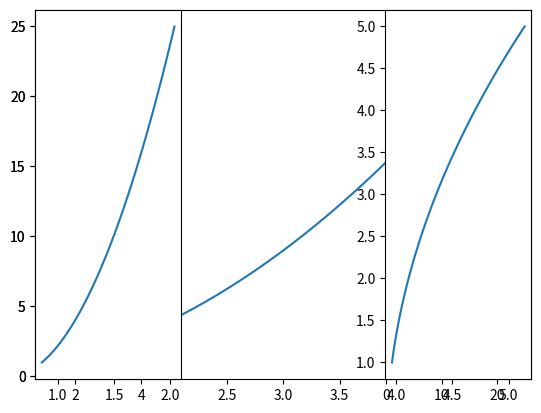
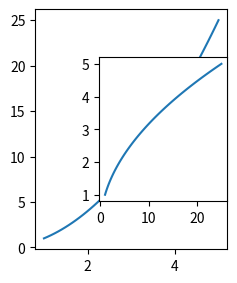
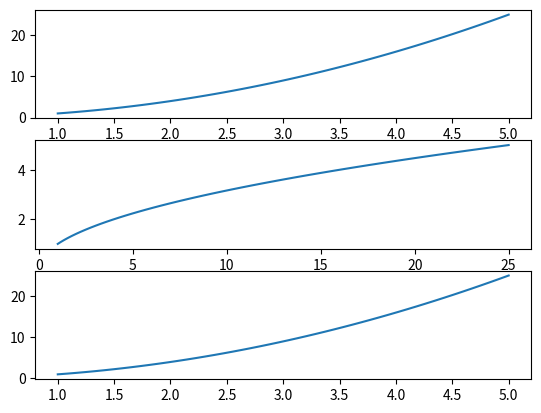
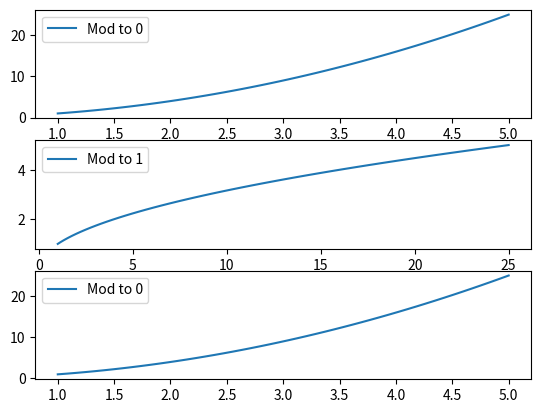

Write Python code to recreate these figures, in order.
import numpy as np
import matplotlib.pyplot as mtp
import time
#Function_Method
x = np.linspace(1,5)
y = x**2
mtp.plot(x,y,label = 'Plotted') #A graph is plotted
mtp.subplot(1,3,1) #Subplot 1
mtp.plot(x,y)
mtp.subplot(1,3,3) #Subplot 2
mtp.plot(y,x)

mtp.show()

#OOP Method
fig = mtp.figure()
ax = fig.add_axes([0.1,0.1,0.3,0.5]) #Creating a plot inside the graph
ax2 = fig.add_axes([0.2,0.2,0.2,0.3]) #Creating a plot inside the graph
ax.plot(x,y) #Plotting the first created graph
ax2.plot(y,x) #Plotting the second created graph
fig.show()
time.sleep(2)
fig,ax = mtp.subplots(nrows=3,ncols=1) #Creating sub plotsd in the already created graph
for i in range(0,3): #Plotting the pub plots
    if i%2 == 0:
        ax[i].plot(x,y)
    else:
        ax[i].plot(y,x)
fig.show()
time.sleep(2)
#Figure size, aspect ratio and DPI
fig,ax2 = mtp.subplots(nrows=3,ncols=1)
for i in range(0,3):
    if i%2 == 0:
        ax2[i].plot(x,y,label = 'Mod to 0')
        ax2[i].legend(loc = 0)
    else:
        ax2[i].plot(y,x,label = 'Mod to 1')
        ax2[i].legend(loc = 0)

fig.show()
fig.savefig('Sample.jpg',dpi=100)


